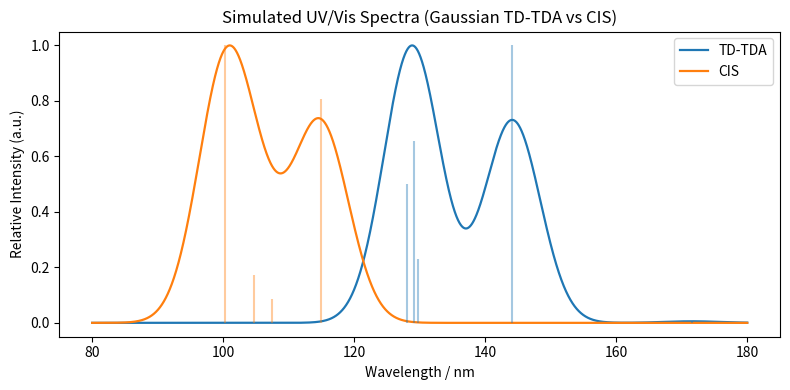

Source code (Python):
import numpy as np
import pandas as pd
import matplotlib.pyplot as plt

data = {
    "State":       [1,      2,      3,      4,      5],
    "E_TD_eV":     [7.2259, 8.6013, 9.5526, 9.6056, 9.6819],
    "Lambda_TD":   [171.58, 144.15, 129.79, 129.08, 128.06], # nm
    "f_TD":        [0.0005, 0.0649, 0.0149, 0.0425, 0.0324],
    "E_CIS_eV":    [8.9807, 10.7887, 11.5467, 11.8369, 12.3579],
    "Lambda_CIS":  [138.06, 114.92, 107.38, 104.74, 100.33], # nm
    "f_CIS":       [0.0,    0.1599, 0.0169, 0.0344, 0.1985],
}
df = pd.DataFrame(data)


FWHM_nm = 10.0          # 半高全宽，nm；可调成 15–30 看着更宽
sigma_nm = FWHM_nm / (2*np.sqrt(2*np.log(2)))   # 高斯 σ
λ_grid = np.linspace(80, 180, 8000)             # 绘图波长范围（nm）

def make_spectrum(lambdas, osc_strengths, grid, sigma):
    """返回给定网格上的连续光谱（单位：相对强度）。"""
    inten = np.zeros_like(grid)
    for lam, f in zip(lambdas, osc_strengths):
        inten += f * np.exp(-(grid - lam)**2 / (2*sigma**2))
    return inten / inten.max()   # 归一化到 1


spec_td  = make_spectrum(df["Lambda_TD"],  df["f_TD"],  λ_grid, sigma_nm)
spec_cis = make_spectrum(df["Lambda_CIS"], df["f_CIS"], λ_grid, sigma_nm)


plt.figure(figsize=(8, 4))


plt.plot(λ_grid, spec_td,  label="TD-TDA",  linewidth=1.6)
plt.plot(λ_grid, spec_cis, label="CIS",     linewidth=1.6)

for idx, row in df.iterrows():
    plt.vlines(row["Lambda_TD"], 0, row["f_TD"]/max(df["f_TD"]), color="#1f77b4", alpha=0.4)
    plt.vlines(row["Lambda_CIS"], 0, row["f_CIS"]/max(df["f_CIS"]), color="#ff7f0e", alpha=0.4)

#plt.gca().invert_xaxis()                # 光谱惯例：短波在左
plt.xlabel("Wavelength / nm")
plt.ylabel("Relative Intensity (a.u.)")
plt.title("Simulated UV/Vis Spectra (Gaussian TD-TDA vs CIS)")
plt.legend()
plt.tight_layout()
plt.show()
